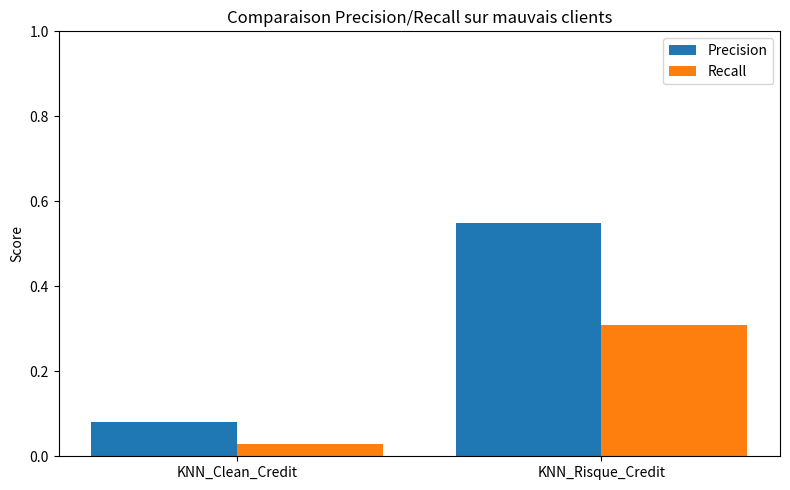

This chart was generated by the following Python code:
import matplotlib.pyplot as plt
import pandas as pd

# Scores KNN Clean_Credit_Data_Fichier_Clients.csv
precision_1 = 0.08
recall_1 = 0.03
f1_1 = 0.04
accuracy_1 = 0.86

# Scores KNN Risque_Credit_Data_Fichier_Clients.csv
precision_2 = 0.55
recall_2 = 0.31
f1_2 = 0.40
accuracy_2 = 0.76

# Tableau comparatif
df_compare = pd.DataFrame({
    'Modèle': ['KNN_Clean_Credit', 'KNN_Risque_Credit'],
    'Precision mauvais client': [precision_1, precision_2],
    'Recall mauvais client': [recall_1, recall_2],
    'F1 mauvais client': [f1_1, f1_2],
    'Accuracy globale': [accuracy_1, accuracy_2]
})
print(df_compare)

# Barplot précision et rappel sur les mauvais clients
labels = ['KNN_Clean_Credit', 'KNN_Risque_Credit']
precision = [precision_1, precision_2]
recall = [recall_1, recall_2]

x = range(len(labels))
plt.figure(figsize=(8,5))
plt.bar(x, precision, width=0.4, label='Precision', align='center')
plt.bar([i+0.4 for i in x], recall, width=0.4, label='Recall', align='center')
plt.xticks([i+0.2 for i in x], labels)
plt.ylim(0,1)
plt.ylabel('Score')
plt.title('Comparaison Precision/Recall sur mauvais clients')
plt.legend()
plt.tight_layout()
plt.show()